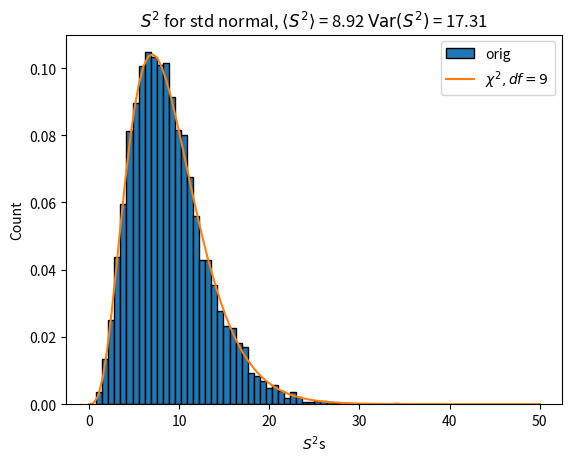

Here is the Python script that generated this plot: (Note: this script raises an exception after producing the figure.)
import numpy as np
import matplotlib.pyplot as plt
from scipy import stats

n_trials = 10
n_experiments = 10000
chi2_df = n_trials - 1
confidence_level = .95
# See my code for how to put re-used functions in a subdir named "lib".

def get_dataset(n_trials: int, n_experiments: int, dist_type: str = "std_norm")-> np.array:

   match dist_type:
        case "std_norm":
            '''

            Draw n=100 values from a population of Gaussian-distributed numbers with mean μ=0 and standard deviation σ=1.

            f(x) = 1 / sqrt(2 * pi * sigma) * exp[-(x - mu)^2 / (2 * sigma ^2)]

            For the case of mu = 0 , sigma = 1, this is the Standard Normal which is a specific case of the Gaussian Distribution.
            It is a continuous probabilty density function
            
            r(x) = 1 / sqrt(2 * pi) * exp [ -x^2 / 2]

            arg1: n_experiments = number of experiments
            arg2: n_trials = number of trials
            '''
            
            return np.random.standard_normal(size = (n_experiments, n_trials))
        case "chi2":
            '''
            f(x) = (1/2)^(k/2) / \\Gamma(k/2) x^((k/2)-1)e^(-k/2)

            k = degrees of freedom
            X = number of successful outcomes

            the mode of chi2 is at the degrees of freedom -2 so we subtract chi2_df -2 
            '''
            return np.random.chisquare(chi2_df,size = (n_experiments, n_trials))
       
def generate_sample_means(datasets: np.array)-> np.array:
    '''
    Compute  \bar{X} .
    Gets the mean of the sample

    arg1: datasets = sample mean

    returns mean of sample mean
    '''


    X_bars = np.mean(datasets, axis = 0)

    return X_bars


def get_chi2_critical_values(alpha: float, data: np.array)-> tuple[float,float]:

    l_chi2_cv = stats.chi2.ppf(1 - alpha, df = data.shape[0] - 1)
    u_chi2_cv = stats.chi2.ppf(alpha, df = data.shape[0] - 1)
    return (l_chi2_cv, u_chi2_cv)

def get_alpha(confidence_level:float)-> float:
    return 1 - confidence_level

def get_chi2_confidence_interval(chi2_critcal_values: tuple[float,float], data: np.array)-> tuple[float,float]:
    l_bound = (data.shape[0] - 1) * data.var(axis = 0) / chi2_critcal_values[0]
    u_bound = (data.shape[0]- 1) * data.var(axis = 0) / chi2_critcal_values[1]
    return (l_bound, u_bound)


def part_1(hist_label:str, dist_type: str = "std_norm"):
    '''
    To determine if this is the case, sample n=10 values from a normal distribution with μ=0 and σ=1, computing Sb2, and repeating Ne=10,000 times.
    Plot the histogram of the 10,000 Sb2 values, and, in the title, display the average and variance of the 10,000 Sb2 values.
    
    On the plot title, show the average value of the 10,000 Sb2 values (it should be slightly less than σ2).

    Modify your code for HW 3.3.2 to numerically generate an approximation of the sampling distribution of (n−1)S 2/σ2 using n=10 and σ=1.
    '''
    datasets = get_dataset(n_experiments, n_trials, dist_type=dist_type)
    X_bars = generate_sample_means(datasets)

    Ss = ((datasets - X_bars)**2).sum(axis=0)

    plt.title(fr"$S^2$ for std normal, $\langle S^2 \rangle$ = {Ss.mean():.2f} " + r"$\text{Var}(S^2)$ = " +   fr"{Ss.var():.2f}")
    plt.ylabel("Count")
    plt.xlabel("$S^2$s")
    plt.hist(Ss, bins = 50, edgecolor = "black", label = hist_label, density= True)

def part_2():
    x = np.linspace(0,50,100)
    y = stats.chi2.pdf(x , df = chi2_df)
    plt.plot(x, y, label = fr"$\chi^2, df = {chi2_df}$ ")

def part_3():
    datasets = get_dataset(n_trials,n_experiments, dist_type="std_norm")

    X_bars = generate_sample_means(datasets)

    Ss = ((datasets - X_bars)**2).sum(axis=0)

    alpha = get_alpha(confidence_level)

    chi2_cv = get_chi2_critical_values(alpha, Ss)

    ci = get_chi2_confidence_interval(chi2_cv, Ss)
    print(f"alpha/2:{alpha/2}, 1-alpha/2: {1-alpha/2}")
    print(f"var: {Ss.var()}")
    print(f"cv: {chi2_cv}")
    # print(f"formula: ({datasets.size[0]-1} * {datasets.var()} / {crit_vals[0]}, {data.size-1} * {data.var()} / {crit_vals[1]})")
    print(f"ci: {np.sqrt(ci)}")
def main():

    part_1(fr"orig")
    part_2()
    part_3()


    plt.legend()
    plt.savefig("HW4/HW4_2/HW4_2_2.png")
    plt.show()
if __name__ == "__main__":
    ## __name__ == "__main__" is really only needed when a script is imported
    main()
